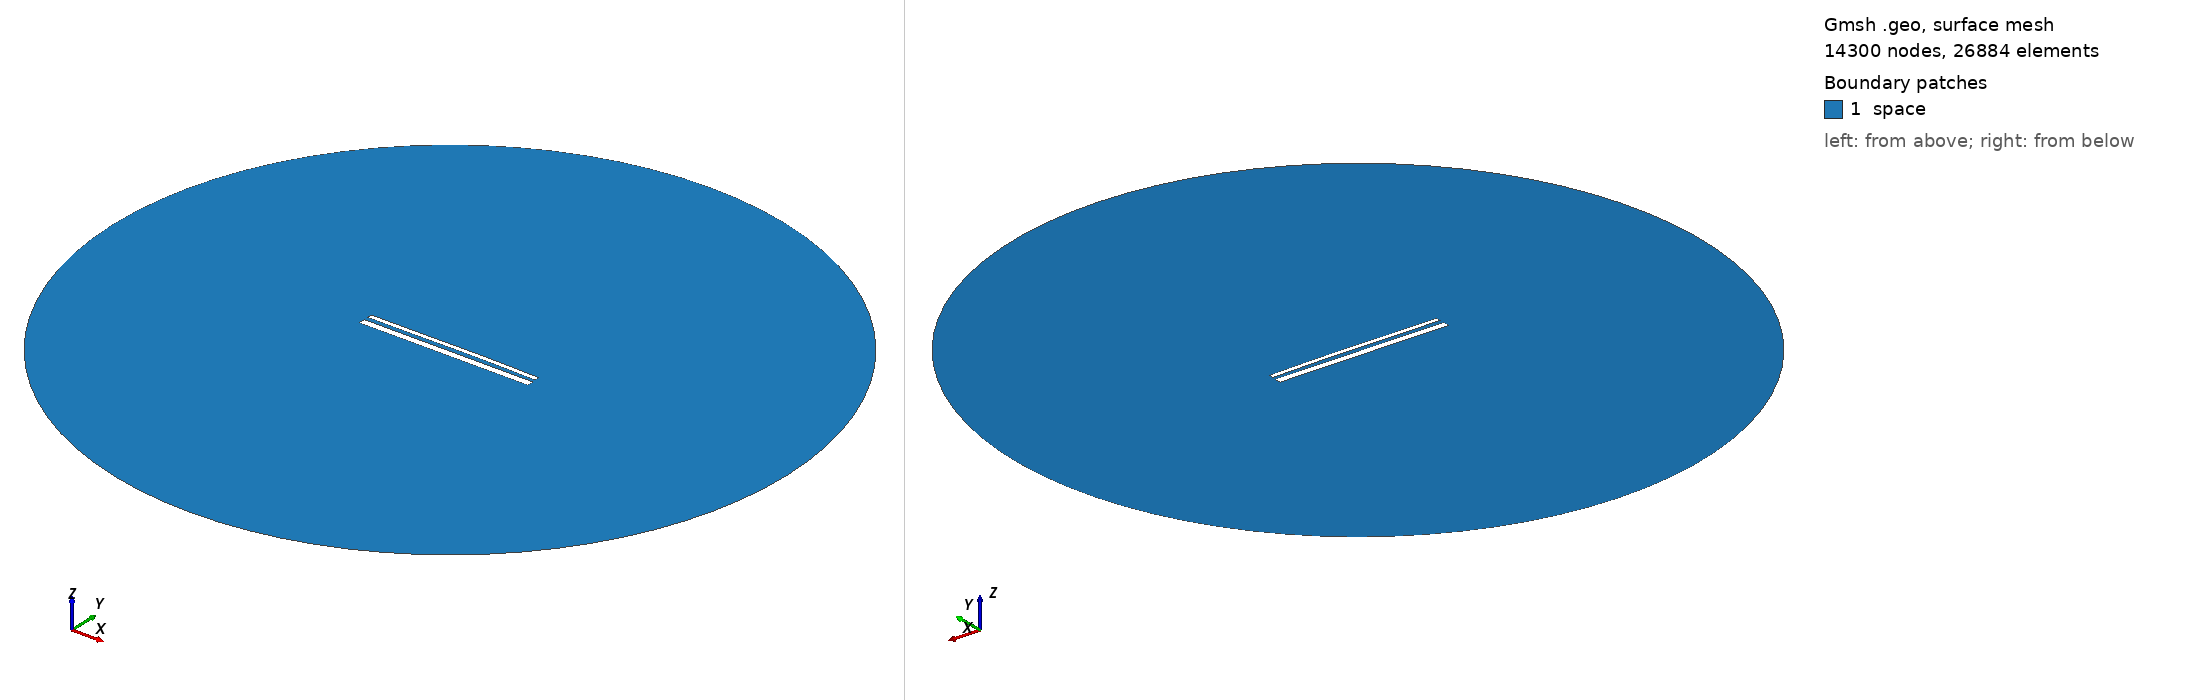

Gmsh geometry script, surface-meshed: 14300 nodes, 26884 surface elements. Boundary patches (legend numbers): 1 space. Left view from above one corner, right view from below the opposite corner. Legend entries are the model's physical surfaces. The drawing asked Gmsh for element sizes between 1% and 20% of the model's largest extent; the script's own settings can give other sizes.

=== 14608.geo (drawn) ===
//---------------------------------------
// Geometry kernel
//---------------------------------------

SetFactory("OpenCASCADE");



//---------------------------------------
// Parameters of the geometry
//---------------------------------------

// Overetch of the upper plate
overetch = 0.5;

// Distance between the plates
distance = 2.25;

// Discretization over the x axis (for the deformation)
nx = 50; 

// Length of the plate
L = 100 - overetch; 

// Number of modes
n = 4; 

// 1st mode coefficient
coeff(1) = -0.075;
beta(1) = 0.596864 * 3.1415926535 / L;

// 2nd mode coefficient
coeff(2) = 0.15;
beta(2) = 1.49418 * 3.1415926535 / L;

// 3rd mode coefficient
coeff(3) = -0.075;
beta(3) = 2.50025 * 3.1415926535 / L;

// 4th mode coefficient
coeff(4) = 0.0;
beta(4) = 3.49999 * 3.1415926535 / L;



//---------------------------------------
// Upper plate (deformed rectangle)
//---------------------------------------

// Coordiantes of the upper plate
xmin = -50;
xmax = 50 - overetch;

// Height of the upper plate
yheight = 4 - 2 * overetch;

// Indexes of the points
UpperID[] = {};
LowerID[] = {};
LeftID[] = {};
RightID[] = {};

// Point index
p = 1;

// Horizontal edges
For i In {1:nx}
    x = xmin + (i-1)*(xmax - xmin)/(nx-1);

    y_bottom = distance / 2 + overetch;
    For j In {1:n}
        C = (Cosh(beta(j)*L) + Cos(beta(j)*L)) / (Sinh(beta(j)*L) + Sin(beta(j)*L));
        y_bottom  = y_bottom + coeff(j) * (Cosh(beta(j)*(x+50)) - Cos(beta(j)*(x+50)) - C * (Sinh(beta(j)*(x+50)) - Sin(beta(j)*(x+50))));
    EndFor

    y_top = y_bottom + yheight;

    Point(p) = {x, y_top, 0, 1.0};
    UpperID[i] = p;
    p = p + 1;

    Point(p) = {x, y_bottom, 0, 1.0};
    LowerID[i] = p;
    p = p + 1;
EndFor

// Create point lists
UpperPts[] = {}; LowerPts[] = {};
For i In {1:nx}
  UpperPts[] += {UpperID[i]};
  LowerPts[] += {LowerID[i]};
EndFor

// Build splines
Spline(1) = {UpperPts[]};
Spline(2) = {LowerPts[]};
Line(3) = {LowerPts[nx-1], UpperPts[nx-1]};
Line(4) = {LowerPts[0], UpperPts[0]};

// Build the plane surface
Curve Loop(1) = {2, 3, -1, -4};
Plane Surface(1) = {1};



//---------------------------------------
// Lower plate (rectangle)
//---------------------------------------

// Vertices
Point(1001) = {-50, -1, 0, 1.0};
Point(1002) = { 50, -1, 0, 1.0};
Point(1003) = { 50,  -5, 0, 1.0};
Point(1004) = {-50,  -5, 0, 1.0};

// Edges
Line(5) = {1001, 1002};
Line(6) = {1002, 1003};
Line(7) = {1003, 1004};
Line(8) = {1004, 1001};

// Plane surface
Line Loop(2) = {5, 6, 7, 8};
Plane Surface(2) = {2}; 



//---------------------------------------
// Outer (fictious) boundary
//---------------------------------------

// Points
Point(1005) = {0, 0, 0};       // Center
Point(1006) = {200, 0, 0};     // Start point
Point(1007) = {0, 200, 0};     // 90 degrees
Point(1008) = {-200, 0, 0};    // 180 degrees
Point(1009) = {0, -200, 0};    // 270 degrees

// Circle arcs (each needs start, center, end)
Circle(9) = {1006, 1005, 1007};
Circle(10) = {1007, 1005, 1008};
Circle(11) = {1008, 1005, 1009};
Circle(12) = {1009, 1005, 1006};

// Plane surface for the entire domain
Curve Loop(3) = {9, 10, 11, 12};
Surface(3) = {3};

// Subtract the plates from the whole domain to obtain the actual domain where we want to solve the equations
BooleanDifference{ Surface{3}; Delete; }{ Surface{1}; Surface{2}; Delete; }




//---------------------------------------
// Transfinite Lines/Curves
//---------------------------------------

// Set the number of points on the boundaries
r = 7;

// Plates
Transfinite Curve {1, 2} = 50*r Using Progression 1;
Transfinite Curve {3, 4} = 2*r Using Progression 1;
Transfinite Line {5, 7} = 50*r Using Progression 1;
Transfinite Line {6, 8} = 2*r Using Progression 1;

// Outer boundary
Transfinite Line {9, 10, 11, 12} = 20 Using Progression 1;



//---------------------------------------
// Physical groups
//---------------------------------------                

// Physical curves (boundaries)
Physical Line("force_segment", 10) = {2};
Physical Line("upper_plate", 11) = {1, 3, 4};
Physical Line("lower_plate", 12) = {5, 6, 7, 8};
Physical Line("boundary", 20) = {9, 10, 11, 12};

// Physical Surfaces
Physical Surface("space", 30) = {3};



//---------------------------------------
// 6. Generate the Mesh
//---------------------------------------

// 2D mesh generation
Mesh 2;
